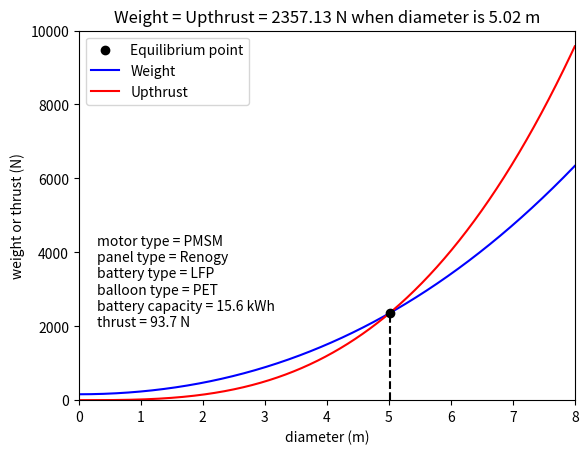

This figure's Python source:
"""
[redacted]
"""
import math 
import numpy as np
import matplotlib.pyplot as plt

# parameters to adjust
k = 4   # lineness ratio
u = 10  # operating speed in m/s
rho_air = 0.91  # density of air at 3km height in kg/m^3
rho_he = 0.15   # density of helium at 3km height
C_D = 0.05  # drag coefficient
sunlight_time = 8   # hours with sunlight

motor_type = "PMSM" 
motor_density = {"PMSM":3000, "BLDC":2000}    # power density of motor in W/kg

panel_type = "Renogy" 
panel_density = {"Renogy": 200/4.9} # power density of panel in W/kg

base_power = 40 # given in the task description
base_mass = 1

battery_type = "LFP" 
battery_density = {"LFP": 150, "Li3": 230}  # power density of battery in Wh/kg

avionics_mass = 10   # avi-electronics devices mass in kg

balloon_type = "PET"
balloon_density = {"PET": 0.06} # area density of surface material in kg/m^2

def ellipsoid_area(D,k):
    a = D/2
    b = D/2
    c = a * k
    p = 1.6075
    term1 = (a ** p) * (b ** p)
    term2 = (a ** p) * (c ** p)
    term3 = (b ** p) * (c ** p)
    surface_area = 4 * math.pi * ((term1 + term2 + term3) / 3) ** (1 / p)
    return surface_area

# calculation returns total weight and thrust
def calculation(D):
    L = D * k   # length in meter
    V = 2 * math.pi * (D**3) / 3    # volumn of balloon in m^3
    drag = 0.5 * rho_air * u**2 * V**(2/3) *C_D # drag force
    thrust = drag   # thrust by motor = drag
    motor_power = thrust * u    # P = Fv
    #print(f"power provided by the motor is {motor_power:.3f} W")

    motor_mass = motor_power / motor_density[motor_type]
    
    panel_power = motor_power * (24/sunlight_time) + base_power # power produced by panel to operate
    
    panel_mass = panel_power / panel_density[panel_type]

    battery_cap = ( motor_power + base_power ) * ( 24 - sunlight_time ) # battery capacity in Wh to support operation during night time

    battery_mass = battery_cap / battery_density[battery_type]

    balloon_area = ellipsoid_area(D, k)   # balloon surface area in m^2

    balloon_mass = balloon_area * balloon_density[balloon_type]
    he_mass = rho_he * V

    total_mass = base_mass + panel_mass + battery_mass + motor_mass + avionics_mass + balloon_mass + he_mass
    total_weight = total_mass * 9.81
    upthrust = rho_air * V * 9.81
    return total_weight, upthrust, battery_cap, thrust



# visualization
D_list = np.linspace(0,8,num=800)
weights = []
upthrusts = []
final_d = 0
final_weight = 0
final_battery_cap = 0
final_thrust = 0
for D in D_list:
    total_weight, upthrust, battery_cap, thrust = calculation(D)
    weights.append(total_weight)
    upthrusts.append(upthrust)
    if abs(total_weight - upthrust) < 5:
        final_d = D
        final_weight = total_weight
        final_battery_cap = battery_cap
        final_thrust = thrust

plt.figure()  
plt.ylim(0,10000)
plt.xlim(0,8)
plt.xlabel('diameter (m)')
plt.ylabel('weight or thrust (N)')

plt.title(f"Weight = Upthrust = {final_weight:.2f} N when diameter is {final_d:.2f} m")
plt.scatter(final_d, final_weight, color = 'black', zorder = 3, label = 'Equilibrium point')
plt.plot(D_list, weights, label='Weight', color='blue')  
plt.plot(D_list, upthrusts, label='Upthrust', color='red')  

plt.vlines(x = final_d, ymin = 0, ymax = final_weight, color = 'black', linestyle = '--')
description = (f"motor type = {motor_type}\n"
               f"panel type = {panel_type}\n"
               f"battery type = {battery_type}\n"
               f"balloon type = {balloon_type}\n"
               f"battery capacity = {final_battery_cap/1000:.1f} kWh\n"
               f"thrust = {final_thrust:.1f} N")
plt.text(0.3,2000,description)
plt.legend()
plt.show()
